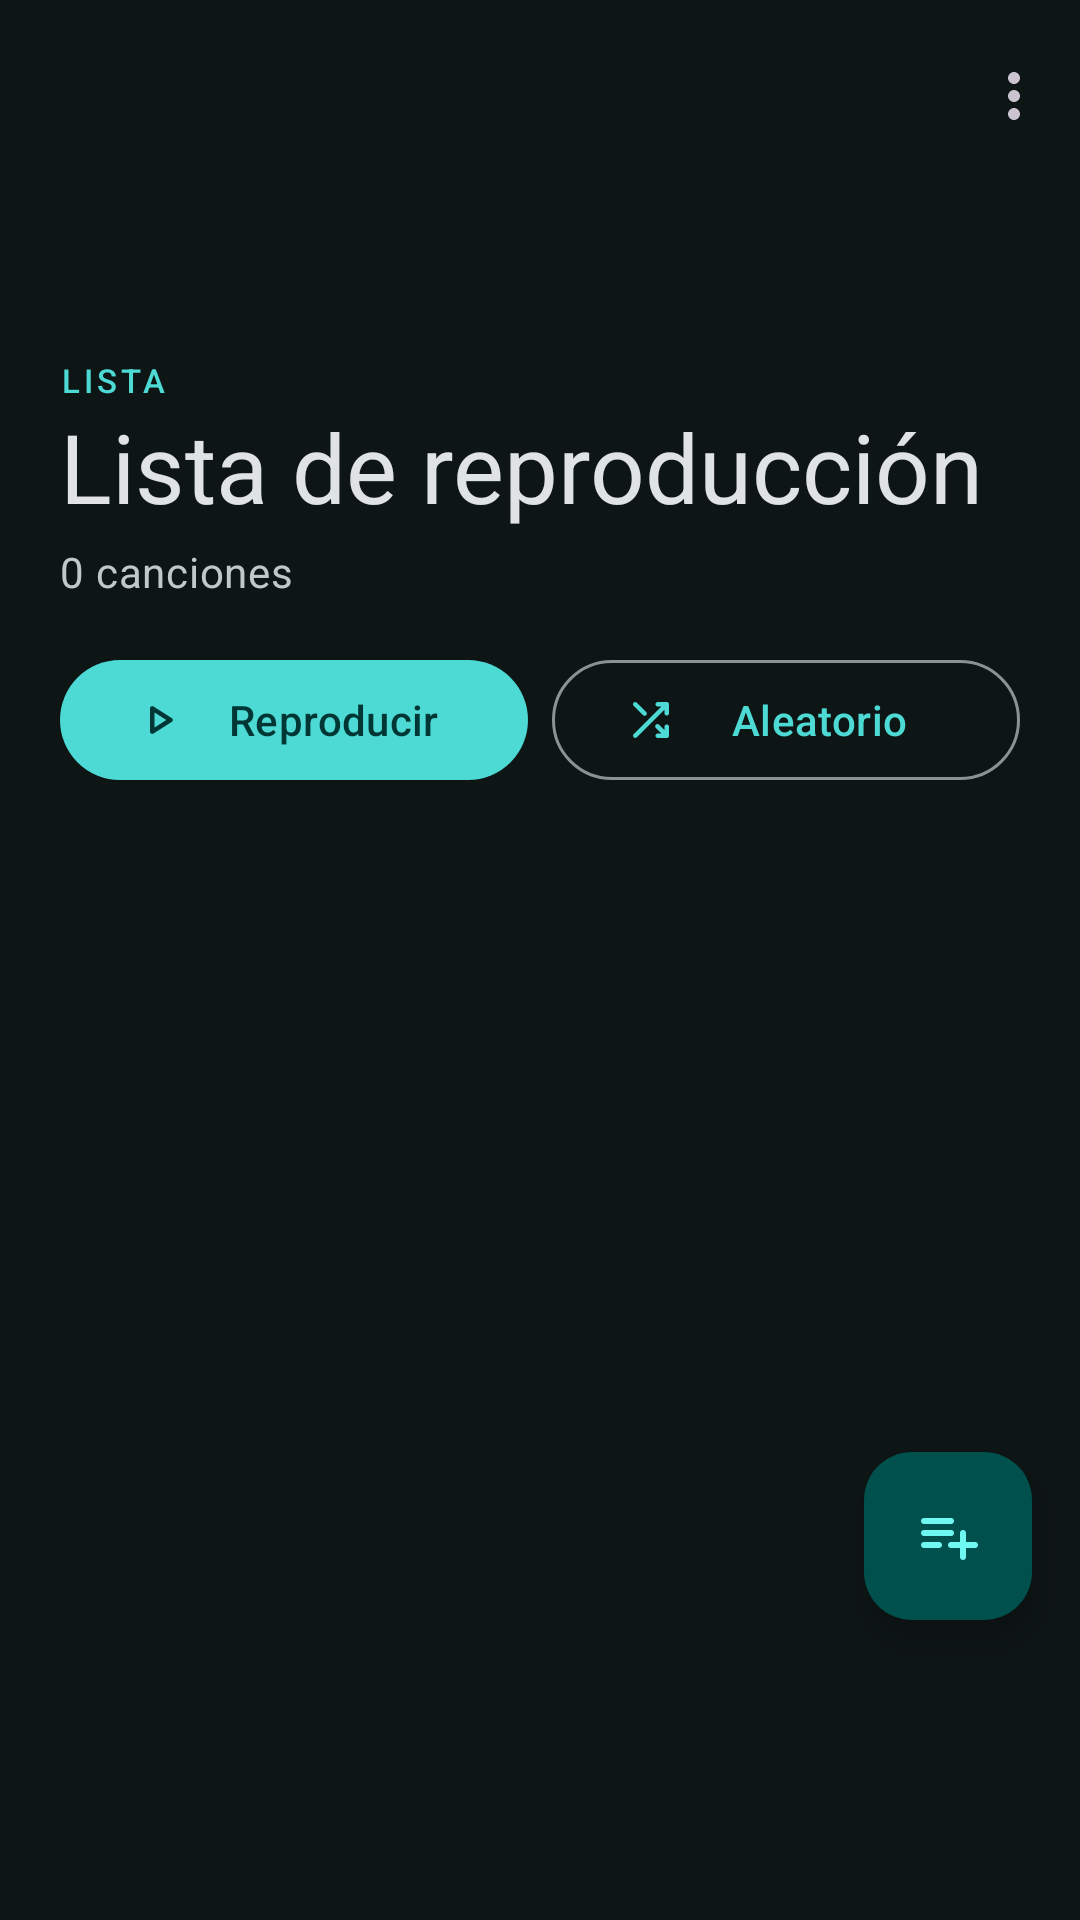

This screen was rendered from an Android layout file. Write that file and the resources it references.
<!-- AndroidManifest.xml: application theme Theme.MikuPlayer -->
<!-- res/layout/activity_playlist_detail.xml -->
<?xml version="1.0" encoding="utf-8"?>
<androidx.coordinatorlayout.widget.CoordinatorLayout
    xmlns:android="http://schemas.android.com/apk/res/android"
    xmlns:app="http://schemas.android.com/apk/res-auto"
    android:layout_width="match_parent"
    android:layout_height="match_parent"
    android:background="@color/md_theme_background">

    <com.google.android.material.appbar.AppBarLayout
        android:layout_width="match_parent"
        android:layout_height="wrap_content"
        android:background="@android:color/transparent"
        app:elevation="0dp">

        <com.google.android.material.appbar.CollapsingToolbarLayout
            android:layout_width="match_parent"
            android:layout_height="280dp"
            app:layout_scrollFlags="scroll|exitUntilCollapsed"
            app:contentScrim="@color/md_theme_surface"
            app:collapsedTitleTextColor="@color/md_theme_onSurface"
            app:expandedTitleTextColor="@android:color/transparent">

            
            <ImageView
                android:id="@+id/ivPlaylistHeader"
                android:layout_width="match_parent"
                android:layout_height="match_parent"
                android:src="@drawable/ic_default_album_art"
                android:scaleType="centerCrop"
                app:layout_collapseMode="parallax" />

            
            <View
                android:layout_width="match_parent"
                android:layout_height="match_parent"
                android:background="@drawable/gradient_scrim"
                app:layout_collapseMode="parallax" />

            
            <LinearLayout
                android:layout_width="match_parent"
                android:layout_height="wrap_content"
                android:layout_gravity="bottom"
                android:orientation="vertical"
                android:paddingHorizontal="20dp"
                android:paddingBottom="16dp"
                app:layout_collapseMode="parallax">

                <TextView
                    android:layout_width="wrap_content"
                    android:layout_height="wrap_content"
                    android:text="LISTA"
                    android:textAppearance="@style/TextAppearance.Material3.LabelSmall"
                    android:textColor="@color/md_theme_primary"
                    android:letterSpacing="0.12" />

                <TextView
                    android:id="@+id/tvPlaylistName"
                    android:layout_width="wrap_content"
                    android:layout_height="wrap_content"
                    android:text="Lista de reproducción"
                    android:textAppearance="@style/TextAppearance.Material3.HeadlineLarge"
                    android:textColor="@color/md_theme_onSurface"
                    android:maxLines="2"
                    android:ellipsize="end" />

                <TextView
                    android:id="@+id/tvSongCount"
                    android:layout_width="wrap_content"
                    android:layout_height="wrap_content"
                    android:text="0 canciones"
                    android:textAppearance="@style/TextAppearance.Material3.BodyMedium"
                    android:textColor="@color/md_theme_onSurfaceVariant"
                    android:layout_marginTop="4dp" />

                
                <LinearLayout
                    android:layout_width="match_parent"
                    android:layout_height="wrap_content"
                    android:orientation="horizontal"
                    android:layout_marginTop="16dp"
                    android:gravity="start">

                    <com.google.android.material.button.MaterialButton
                        android:id="@+id/btnPlayAll"
                        android:layout_width="0dp"
                        android:layout_height="wrap_content"
                        android:layout_weight="1"
                        android:layout_marginEnd="8dp"
                        android:text="Reproducir"
                        app:icon="@drawable/ic_play"
                        style="@style/Widget.Material3.Button" />

                    <com.google.android.material.button.MaterialButton
                        android:id="@+id/btnShuffleAll"
                        android:layout_width="0dp"
                        android:layout_height="wrap_content"
                        android:layout_weight="1"
                        android:text="Aleatorio"
                        app:icon="@drawable/ic_shuffle"
                        style="@style/Widget.Material3.Button.OutlinedButton" />

                </LinearLayout>

            </LinearLayout>

            
            <com.google.android.material.appbar.MaterialToolbar
                android:id="@+id/toolbar"
                android:layout_width="match_parent"
                android:layout_height="?attr/actionBarSize"
                app:layout_collapseMode="pin"
                app:navigationIcon="@drawable/ic_keyboard_arrow_down"
                app:navigationIconTint="@color/md_theme_onSurface"
                app:menu="@menu/menu_playlist_detail" />

        </com.google.android.material.appbar.CollapsingToolbarLayout>

    </com.google.android.material.appbar.AppBarLayout>

    
    <androidx.recyclerview.widget.RecyclerView
        android:id="@+id/rvPlaylistSongs"
        android:layout_width="match_parent"
        android:layout_height="match_parent"
        android:layoutAnimation="@anim/layout_animation_fall_down"
        android:paddingBottom="88dp"
        android:clipToPadding="false"
        app:layout_behavior="@string/appbar_scrolling_view_behavior" />

    
    <com.google.android.material.card.MaterialCardView
        android:id="@+id/miniPlayer"
        android:layout_width="match_parent"
        android:layout_height="72dp"
        android:layout_gravity="bottom"
        android:layout_marginHorizontal="12dp"
        android:layout_marginBottom="12dp"
        android:visibility="gone"
        android:clickable="true"
        android:focusable="true"
        app:cardBackgroundColor="@color/md_theme_surfaceVariant"
        app:cardCornerRadius="16dp"
        app:cardElevation="4dp">
        <ProgressBar
            android:id="@+id/miniPlayerProgress"
            style="@style/Widget.AppCompat.ProgressBar.Horizontal"
            android:layout_width="match_parent"
            android:layout_height="3dp"
            android:layout_gravity="top"
            android:progressTint="@color/md_theme_primary"
            android:progressBackgroundTint="@android:color/transparent"
            android:max="1000"
            android:progress="0" />
        <LinearLayout
            android:layout_width="match_parent"
            android:layout_height="match_parent"
            android:gravity="center_vertical"
            android:orientation="horizontal"
            android:paddingHorizontal="12dp">
            <com.google.android.material.imageview.ShapeableImageView
                android:id="@+id/ivMiniCover"
                android:layout_width="44dp"
                android:layout_height="44dp"
                android:src="@drawable/ic_default_album_art"
                android:scaleType="centerCrop"
                app:shapeAppearanceOverlay="@style/ShapeAppearance.Material3.Corner.Small" />
            <LinearLayout
                android:layout_width="0dp"
                android:layout_height="wrap_content"
                android:layout_marginHorizontal="12dp"
                android:layout_weight="1"
                android:orientation="vertical">
                <TextView
                    android:id="@+id/tvMiniTitle"
                    android:layout_width="wrap_content"
                    android:layout_height="wrap_content"
                    android:ellipsize="end"
                    android:maxLines="1"
                    android:text="Canción"
                    android:textAppearance="@style/TextAppearance.Material3.LabelLarge"
                    android:textColor="@color/md_theme_onSurface" />
                <TextView
                    android:id="@+id/tvMiniArtist"
                    android:layout_width="wrap_content"
                    android:layout_height="wrap_content"
                    android:ellipsize="end"
                    android:maxLines="1"
                    android:text="Artista"
                    android:textAppearance="@style/TextAppearance.Material3.BodySmall"
                    android:textColor="@color/md_theme_primary" />
            </LinearLayout>
            <ImageButton
                android:id="@+id/btnMiniPrevious"
                android:layout_width="40dp"
                android:layout_height="40dp"
                android:layout_marginEnd="4dp"
                android:background="?attr/selectableItemBackgroundBorderless"
                android:src="@drawable/ic_skip_previous"
                android:tint="@color/md_theme_onSurfaceVariant"
                android:contentDescription="@string/previous" />
            <ImageButton
                android:id="@+id/btnMiniPlayPause"
                android:layout_width="40dp"
                android:layout_height="40dp"
                android:background="?attr/selectableItemBackgroundBorderless"
                android:src="@drawable/ic_play"
                android:tint="@color/md_theme_onSurface"
                android:contentDescription="@string/play_pause" />
            <ImageButton
                android:id="@+id/btnMiniNext"
                android:layout_width="40dp"
                android:layout_height="40dp"
                android:layout_marginStart="4dp"
                android:background="?attr/selectableItemBackgroundBorderless"
                android:src="@drawable/ic_skip_next"
                android:tint="@color/md_theme_onSurfaceVariant"
                android:contentDescription="@string/next" />
        </LinearLayout>
    </com.google.android.material.card.MaterialCardView>

    
    <com.google.android.material.floatingactionbutton.FloatingActionButton
        android:id="@+id/fabAddSongs"
        android:layout_width="wrap_content"
        android:layout_height="wrap_content"
        android:layout_gravity="bottom|end"
        android:layout_marginEnd="16dp"
        android:layout_marginBottom="100dp"
        android:src="@drawable/ic_add"
        android:contentDescription="Agregar canciones"
        app:backgroundTint="@color/md_theme_primaryContainer"
        app:tint="@color/md_theme_onPrimaryContainer" />

    
    <com.google.android.material.floatingactionbutton.ExtendedFloatingActionButton
        android:id="@+id/fabConfirmReorder"
        android:layout_width="wrap_content"
        android:layout_height="wrap_content"
        android:layout_gravity="bottom|end"
        android:layout_marginEnd="16dp"
        android:layout_marginBottom="100dp"
        android:text="Listo"
        android:visibility="gone"
        app:icon="@drawable/ic_check"
        app:backgroundTint="@color/md_theme_primary"
        android:textColor="@color/md_theme_onPrimary"
        app:iconTint="@color/md_theme_onPrimary"
        android:contentDescription="Confirmar orden" />

</androidx.coordinatorlayout.widget.CoordinatorLayout>
<!-- resources referenced by this layout -->
<resources>
  <color name="md_theme_background">#0E1515</color>
  <color name="md_theme_onPrimary">#003735</color>
  <color name="md_theme_onPrimaryContainer">#6FF7F2</color>
  <color name="md_theme_onSurface">#E0E3E3</color>
  <color name="md_theme_onSurfaceVariant">#BEC9C8</color>
  <color name="md_theme_primary">#4DDAD5</color>
  <color name="md_theme_primaryContainer">#00504E</color>
  <color name="md_theme_surface">#0E1515</color>
  <color name="md_theme_surfaceVariant">#1E2D2D</color>
  <!-- drawable ic_play (drawable) -->
  <vector xmlns:android="http://schemas.android.com/apk/res/android" android:height="24dp"  android:viewportHeight="960" android:viewportWidth="960" android:width="24dp">
        
      <path android:fillColor="@android:color/white" android:pathData="M320,687L320,273Q320,256 332,244.5Q344,233 360,233Q365,233 370.5,234.5Q376,236 381,239L707,446Q716,452 720.5,461Q725,470 725,480Q725,490 720.5,499Q716,508 707,514L381,721Q376,724 370.5,725.5Q365,727 360,727Q344,727 332,715.5Q320,704 320,687ZM400,480L400,480L400,480ZM400,614L610,480L400,346L400,614Z"/>
      
  </vector>
  <!-- drawable ic_skip_next (drawable) -->
  <vector xmlns:android="http://schemas.android.com/apk/res/android" android:height="24dp"  android:viewportHeight="960" android:viewportWidth="960" android:width="24dp">
        
      <path android:fillColor="@android:color/white" android:pathData="M660,680L660,280Q660,263 671.5,251.5Q683,240 700,240Q717,240 728.5,251.5Q740,263 740,280L740,680Q740,697 728.5,708.5Q717,720 700,720Q683,720 671.5,708.5Q660,697 660,680ZM220,645L220,315Q220,297 232,286Q244,275 260,275Q265,275 271,276Q277,277 282,281L530,447Q539,453 543.5,461.5Q548,470 548,480Q548,490 543.5,498.5Q539,507 530,513L282,679Q277,683 271,684Q265,685 260,685Q244,685 232,674Q220,663 220,645ZM300,480L300,480L300,480ZM300,570L436,480L300,390L300,570Z"/>
      
  </vector>
  <!-- drawable ic_skip_previous (drawable) -->
  <vector xmlns:android="http://schemas.android.com/apk/res/android" android:height="24dp"  android:viewportHeight="960" android:viewportWidth="960" android:width="24dp">
        
      <path android:fillColor="@android:color/white" android:pathData="M220,680L220,280Q220,263 231.5,251.5Q243,240 260,240Q277,240 288.5,251.5Q300,263 300,280L300,680Q300,697 288.5,708.5Q277,720 260,720Q243,720 231.5,708.5Q220,697 220,680ZM678,679L430,513Q421,507 416.5,498.5Q412,490 412,480Q412,470 416.5,461.5Q421,453 430,447L678,281Q683,277 689,276Q695,275 700,275Q716,275 728,286Q740,297 740,315L740,645Q740,663 728,674Q716,685 700,685Q695,685 689,684Q683,683 678,679ZM660,480L660,480L660,480ZM660,570L660,390L524,480L660,570Z"/>
      
  </vector>
  <string name="next">Siguiente</string>
  <string name="play_pause">Reproducir/Pausar</string>
  <string name="previous">Anterior</string>
  <color name="md_theme_secondary">#B0CCCB</color>
  <color name="md_theme_onSecondary">#1B3534</color>
  <color name="md_theme_secondaryContainer">#324B4B</color>
  <color name="md_theme_onSecondaryContainer">#CCE8E7</color>
  <color name="md_theme_tertiary">#A2C9FE</color>
  <color name="md_theme_onTertiary">#073153</color>
  <color name="md_theme_tertiaryContainer">#254872</color>
  <color name="md_theme_onTertiaryContainer">#D2E4FF</color>
  <color name="md_theme_error">#FFB4AB</color>
  <color name="md_theme_onError">#690005</color>
  <color name="md_theme_errorContainer">#93000A</color>
  <color name="md_theme_onErrorContainer">#FFDAD6</color>
  <color name="md_theme_onBackground">#E0E3E3</color>
  <color name="md_theme_outline">#889392</color>
  <color name="md_theme_outlineVariant">#2E3D3D</color>
</resources>
